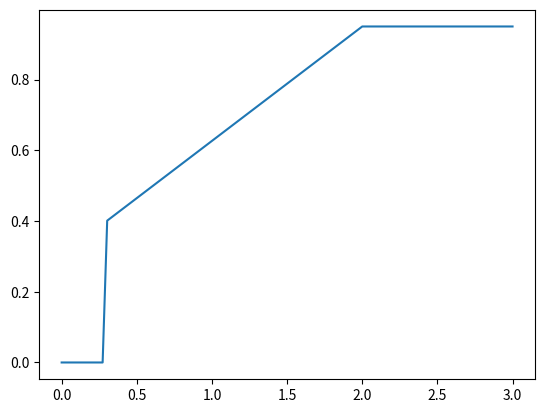

Write the Python code that produced this figure.
import numpy as np
import matplotlib.pyplot as plt


def smooth(delta):
    max_fac = 0.95
    min_fac = 0.4
    min_acc = 0.3
    max_acc = 2.0
    out = max_fac * (1 + (max_fac - min_fac) / min_fac * min((delta - min_acc) / (max_acc - min_acc),
                                                             1)) * min_fac / max_fac * int(delta > min_acc)
    return out


def main():
    n = 100
    deltas = np.linspace(0.0, 3.0, n)
    factors = np.zeros((n,))
    for i in range(n):
        factors[i] = smooth(deltas[i])

    plt.figure()
    plt.plot(deltas, factors)
    plt.show()


if __name__ == "__main__":
    main()
